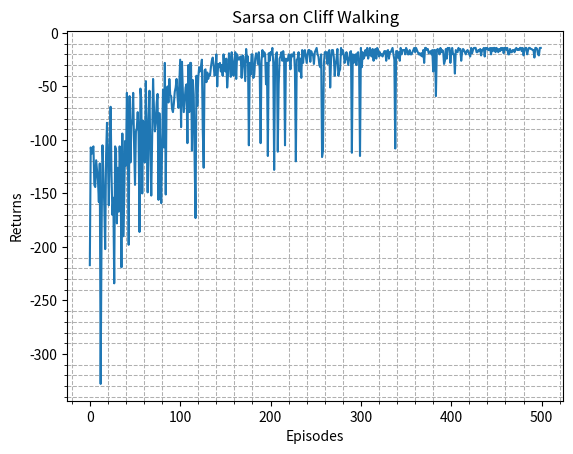
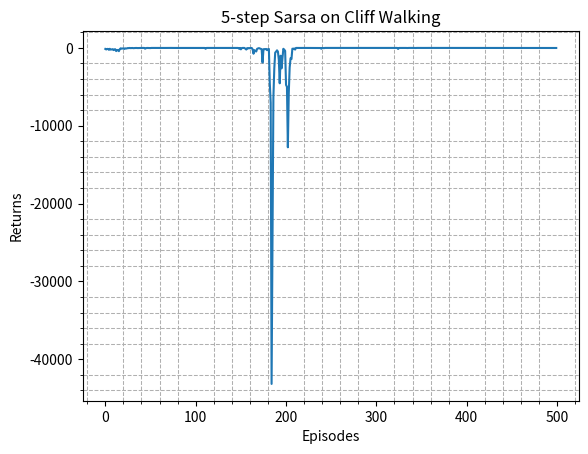
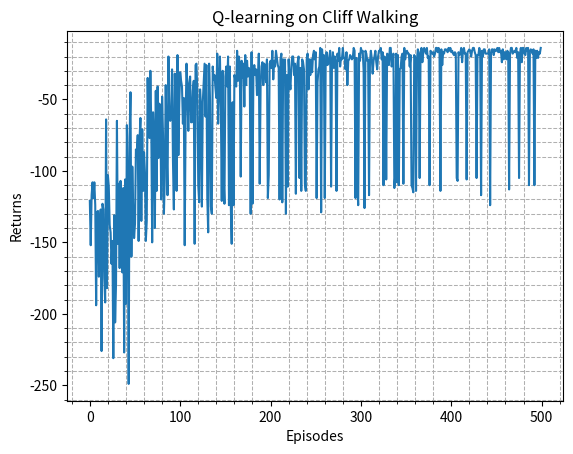

Here is the Python script that generated these plots, in order:
import matplotlib.pyplot as plt
import numpy as np
from tqdm import tqdm  # tqdm是显示循环进度条的库


class CliffWalkingEnv:
    def __init__(self, n_col, n_row):
        self.n_col = n_col  # 定义网格世界的列
        self.n_row = n_row  # 定义网格世界的行
        self.x = 0  # 记录当前智能体位置的横坐标
        self.y = 0  # 记录当前智能体位置的纵坐标

    def step(self, action):  # 外部调用这个函数来改变当前位置
        # 4种动作, change[0]:上, change[1]:下, change[2]:左, change[3]:右。坐标系原点(0,0)
        # 定义在左上角
        change = [[0, -1], [0, 1], [-1, 0], [1, 0]]
        self.x = min(self.n_col - 1, max(0, self.x + change[action][0]))
        self.y = min(self.n_row - 1, max(0, self.y + change[action][1]))
        next_state = self.y * self.n_col + self.x
        reward = -1
        done = False
        if self.y == self.n_row - 1 and self.x > 0:  # 下一个位置在悬崖或者目标
            done = True
            if self.x != self.n_col - 1:
                reward = -100
        return next_state, reward, done

    def reset(self):  # 回归初始状态,坐标轴原点在左上角
        self.x = 0
        self.y = 0
        return self.y * self.n_col + self.x


class Sarsa:
    """ 单步Sarsa算法 """

    def __init__(self, n_col, n_row, epsilon, alpha, gamma, n_action=4):
        self.Q_table = np.zeros([n_row * n_col, n_action])  # 初始化Q(s,a)表格
        self.n_action = n_action  # 动作个数
        self.alpha = alpha  # 学习率
        self.gamma = gamma  # 折扣因子
        self.epsilon = epsilon  # epsilon-贪婪策略中的参数

    def take_action(self, state):  # 选取下一步的操作,具体实现为epsilon-贪婪
        if np.random.random() < self.epsilon:
            action = np.random.randint(self.n_action)
        else:
            action = np.argmax(self.Q_table[state])
        return action

    def best_action(self, state):  # 用于打印策略
        Q_max = np.max(self.Q_table[state])
        a = [0 for _ in range(self.n_action)]  # 创建了一个列表a，其中包含self.n_action个0元素
        for i in range(self.n_action):  # 若两个动作的价值一样,都会记录下来
            if self.Q_table[state, i] == Q_max:
                a[i] = 1
        return a

    def update(self, s0, a0, r, s1, a1):
        td_error = r + self.gamma * self.Q_table[s1, a1] - self.Q_table[s0, a0]
        self.Q_table[s0, a0] += self.alpha * td_error  # 转到神经网络中就是梯度


class n_step_Sarsa:
    """ 多步Sarsa算法 """

    def __init__(self, n, n_col, n_row, epsilon, alpha, gamma, n_action=4):
        self.Q_table = np.zeros([n_row * n_col, n_action])
        self.n_action = n_action
        self.alpha = alpha
        self.gamma = gamma
        self.epsilon = epsilon
        self.n = n  # 采用n步Sarsa算法
        self.state_list = []  # 保存之前的状态
        self.action_list = []  # 保存之前的动作
        self.reward_list = []  # 保存之前的奖励

    def take_action(self, state):
        if np.random.random() < self.epsilon:
            action = np.random.randint(self.n_action)
        else:
            action = np.argmax(self.Q_table[state])
        return action

    def best_action(self, state):  # 用于打印策略
        Q_max = np.max(self.Q_table[state])
        a = [0 for _ in range(self.n_action)]
        for i in range(self.n_action):
            if self.Q_table[state, i] == Q_max:
                a[i] = 1
        return a

    def update(self, s0, a0, r, s1, a1, done):
        self.state_list.append(s0)
        self.action_list.append(a0)
        self.reward_list.append(r)
        if len(self.state_list) == self.n:  # 若保存的数据可以进行n步更新
            G = self.Q_table[s1, a1]  # 得到Q(s_{t+n}, a_{t+n})
            for i in reversed(range(self.n)):
                G = self.gamma * G + self.reward_list[i]  # 不断向前计算每一步的回报
                # 如果到达终止状态,最后几步虽然长度不够n步,也将其进行更新
                if done and i > 0:
                    s = self.state_list[i]
                    a = self.action_list[i]
                    self.Q_table[s, a] += self.alpha * (G - self.Q_table[s, a])
            s = self.state_list.pop(0)  # 将需要更新的状态动作从列表中删除,下次不必更新
            a = self.action_list.pop(0)
            self.reward_list.pop(0)
            # n步Sarsa的主要更新步骤
            self.Q_table[s, a] += self.alpha * (G - self.Q_table[s, a])
        if done:  # 如果到达终止状态,即将开始下一条序列,则将列表全清空
            self.state_list = []
            self.action_list = []
            self.reward_list = []


class QLearning:
    """ Q-learning算法 """

    def __init__(self, n_col, n_row, epsilon, alpha, gamma, n_action=4):
        self.Q_table = np.zeros([n_row * n_col, n_action])  # 初始化Q(s,a)表格
        self.n_action = n_action  # 动作个数
        self.alpha = alpha  # 学习率
        self.gamma = gamma  # 折扣因子
        self.epsilon = epsilon  # epsilon-贪婪策略中的参数

    def take_action(self, state):  # 选取下一步的操作
        if np.random.random() < self.epsilon:
            action = np.random.randint(self.n_action)
        else:
            action = np.argmax(self.Q_table[state])
        return action

    def best_action(self, state):  # 用于打印策略
        Q_max = np.max(self.Q_table[state])
        a = [0 for _ in range(self.n_action)]
        for i in range(self.n_action):
            if self.Q_table[state, i] == Q_max:
                a[i] = 1
        return a

    def update(self, s0, a0, r, s1):
        td_error = r + self.gamma * self.Q_table[s1].max() - self.Q_table[s0, a0]
        self.Q_table[s0, a0] += self.alpha * td_error


def print_agent(agent, env, action_meaning, disaster=[], end=[]):
    # disaster=[], end=[]分别定义的悬崖的位置以及终点的位置
    for i in range(env.n_row):
        for j in range(env.n_col):
            if (i * env.n_col + j) in disaster:
                print('-_-', end=' ')
            elif (i * env.n_col + j) in end:
                print('^_^', end=' ')
            else:
                a = agent.best_action(i * env.n_col + j)
                pi_str = ''
                for k in range(len(action_meaning)):
                    pi_str += action_meaning[k] if a[k] > 0 else 'x'
                print(pi_str, end=' ')
        print()


# 调用单步SARSA算法
n_col = 12
n_row = 4
env = CliffWalkingEnv(n_col, n_row)
np.random.seed(0)
epsilon = 0.1
alpha = 0.1
gamma = 0.9
agent = Sarsa(n_col, n_row, epsilon, alpha, gamma)
num_episodes = 500  # 智能体在环境中运行的序列的数量
return_list = []  # 记录每一条序列的回报

for i in range(10):  # 显示10个进度条
    # tqdm的进度条功能
    with tqdm(total=int(num_episodes / 10), desc='Iteration %d' % i) as pbar:
        for i_episode in range(int(num_episodes / 10)):  # 每个进度条的序列数 这里是50个序列（试验）
            episode_return = 0  # 每轮试验的奖励清零
            state = env.reset()  # 智能体回到起点
            action = agent.take_action(state)
            done = False
            while not done:
                next_state, reward, done = env.step(action)
                next_action = agent.take_action(next_state)
                episode_return += reward  # 这里回报的计算不进行折扣因子衰减
                agent.update(state, action, reward, next_state, next_action)
                state = next_state
                action = next_action
            return_list.append(episode_return)
            if (i_episode + 1) % 10 == 0:  # 每10条序列打印一下这10条序列的平均回报
                pbar.set_postfix({
                    'episode':
                        '%d' % (num_episodes / 10 * i + i_episode + 1),
                    'return':
                        '%.3f' % np.mean(return_list[-10:])  # 表示从return_list中获取最后10个元素。
                    # 负索引-10指的是从列表的末尾开始计数，因此-10:取的是最后10个元素
                })
            pbar.update(1)

episodes_list = list(range(len(return_list)))
plt.plot(episodes_list, return_list)
plt.xlabel('Episodes')
plt.ylabel('Returns')
plt.title('Sarsa on {}'.format('Cliff Walking'))
plt.minorticks_on()
plt.grid(which='minor', linestyle='--', linewidth=0.75)
plt.show()

action_meaning = ['👆', '👇', '👈', '👉']
print('\nSarsa算法最终收敛得到的策略为：')
print_agent(agent, env, action_meaning, list(range(37, 47)), [47])

# 调用多步SARSA算法
np.random.seed(0)
n_step = 5  # 5步Sarsa算法
agent = n_step_Sarsa(n_step, n_col, n_row, epsilon, alpha, gamma)
return_list = []  # 记录每一条序列的回报

for i in range(10):  # 显示10个进度条
    # tqdm的进度条功能
    with tqdm(total=int(num_episodes / 10), desc='Iteration %d' % i) as pbar:
        for i_episode in range(int(num_episodes / 10)):  # 每个进度条的序列数
            episode_return = 0
            state = env.reset()
            action = agent.take_action(state)
            done = False
            while not done:
                next_state, reward, done = env.step(action)
                next_action = agent.take_action(next_state)
                episode_return += reward  # 这里回报的计算不进行折扣因子衰减
                agent.update(state, action, reward, next_state, next_action,
                             done)
                state = next_state
                action = next_action
            return_list.append(episode_return)
            if (i_episode + 1) % 10 == 0:  # 每10条序列打印一下这10条序列的平均回报
                pbar.set_postfix({
                    'episode':
                        '%d' % (num_episodes / 10 * i + i_episode + 1),
                    'return':
                        '%.3f' % np.mean(return_list[-10:])
                })
            pbar.update(1)

episodes_list = list(range(len(return_list)))
plt.plot(episodes_list, return_list)
plt.xlabel('Episodes')
plt.ylabel('Returns')
plt.title('5-step Sarsa on {}'.format('Cliff Walking'))
plt.minorticks_on()
plt.grid(which='minor', linestyle='--', linewidth=0.75)
plt.show()

print('\n多步Sarsa算法最终收敛得到的策略为：')
print_agent(agent, env, action_meaning, list(range(37, 47)), [47])

# 调用Q-learning算法
np.random.seed(0)
agent = QLearning(n_col, n_row, epsilon, alpha, gamma)
return_list = []  # 记录每一条序列的回报
for i in range(10):  # 显示10个进度条
    # tqdm的进度条功能
    with tqdm(total=int(num_episodes / 10), desc='Iteration %d' % i) as pbar:
        for i_episode in range(int(num_episodes / 10)):  # 每个进度条的序列数
            episode_return = 0
            state = env.reset()
            done = False
            while not done:
                action = agent.take_action(state)
                next_state, reward, done = env.step(action)
                episode_return += reward  # 这里回报的计算不进行折扣因子衰减
                agent.update(state, action, reward, next_state)
                state = next_state
            return_list.append(episode_return)
            if (i_episode + 1) % 10 == 0:  # 每10条序列打印一下这10条序列的平均回报
                pbar.set_postfix({
                    'episode':
                        '%d' % (num_episodes / 10 * i + i_episode + 1),
                    'return':
                        '%.3f' % np.mean(return_list[-10:])
                })
            pbar.update(1)

episodes_list = list(range(len(return_list)))
plt.plot(episodes_list, return_list)
plt.xlabel('Episodes')
plt.ylabel('Returns')
plt.title('Q-learning on {}'.format('Cliff Walking'))
plt.minorticks_on()
plt.grid(which='minor', linestyle='--', linewidth=0.75)
plt.show()

print('Q-learning算法最终收敛得到的策略为：')
print_agent(agent, env, action_meaning, list(range(37, 47)), [47])
